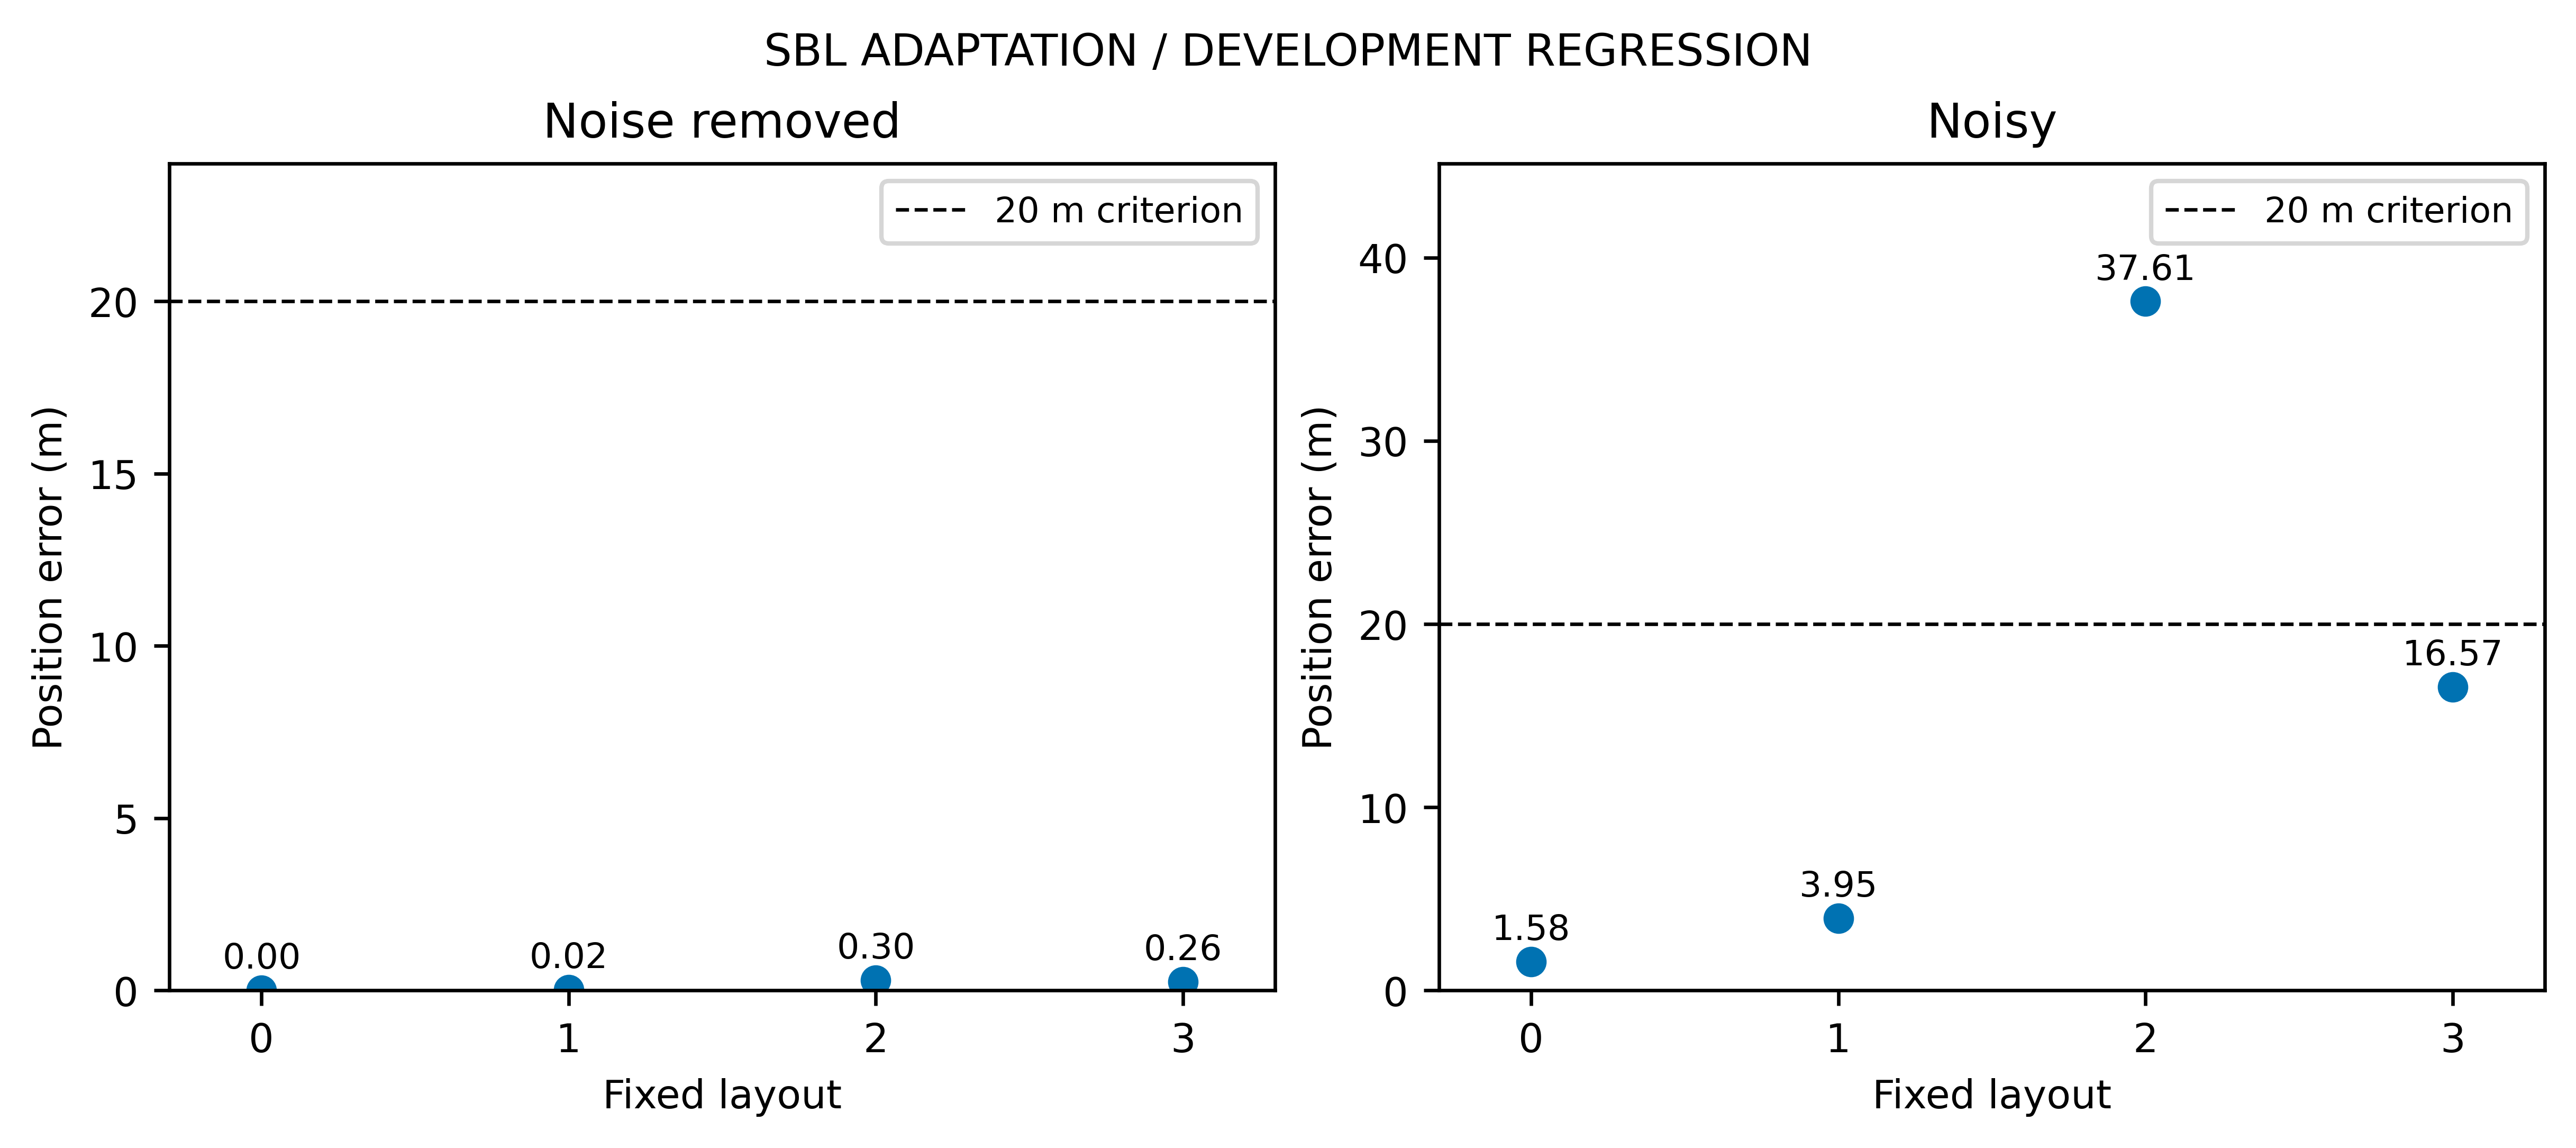

The data file committed next to this chart (first rows):
group, clean, error_m, run, seconds, stop
3, True, 0.255, native_probe_20261014_143222/3_SBL.json, 120.9, NATIVE_STABLE
0, True, 0.00428, sbl_regression_singles_20261014_144544/0…, 110.1, NATIVE_STABLE
1, True, 0.0194, sbl_regression_singles_20261014_144544/1…, 97.95, NATIVE_STABLE
2, True, 0.3034, sbl_regression_singles_20261014_144544/2…, 142.7, NATIVE_STABLE
3, False, 16.57, native_probe_20261014_143447/3_SBL.json, 514.9, NATIVE_STABLE
0, False, 1.58, sbl_regression_singles_20261014_144544/0…, 337.9, NATIVE_STABLE
1, False, 3.946, sbl_regression_singles_20261014_144544/1…, 186, NATIVE_STABLE
2, False, 37.61, sbl_regression_singles_20261014_144544/2…, 613, NATIVE_STABLE
